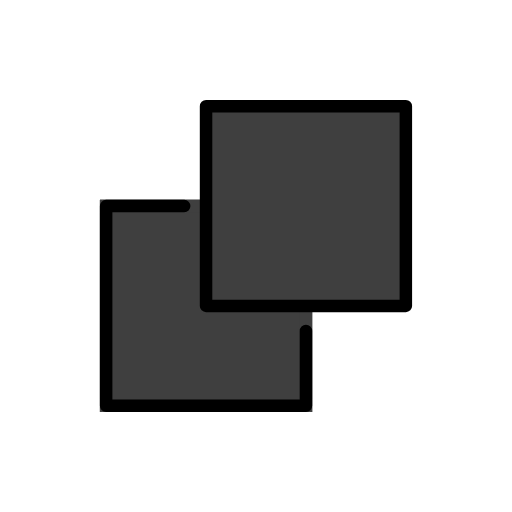
t = 0.00 s
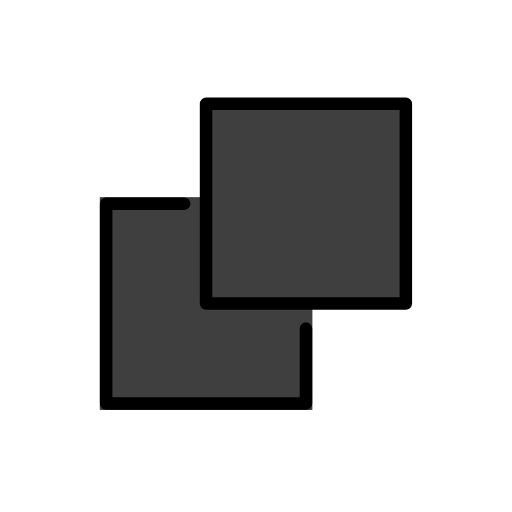
t = 0.48 s
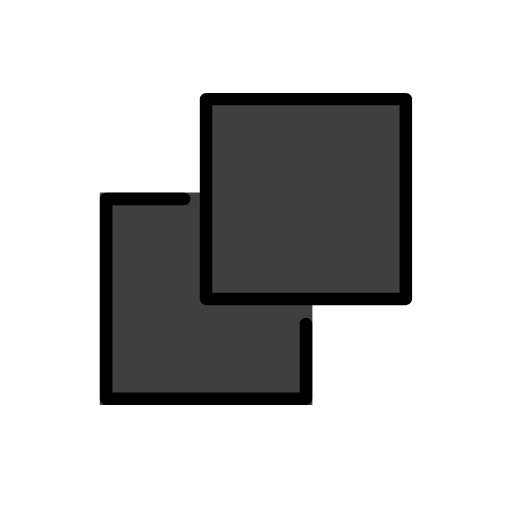
t = 1.43 s
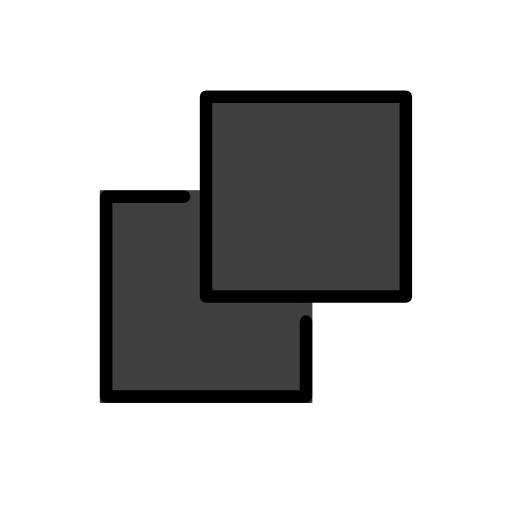
t = 1.90 s
t = 2.38 s: frame unchanged from t = 1.43 s, image omitted
t = 3.33 s: frame unchanged from t = 0.48 s, image omitted

The animated SVG that drew these frames (rendered in a browser with its animation timeline set to each time). Animation: 1 SMIL element (animateTransform=1); one cycle of 3.80 s, repeats indefinitely.

<?xml version='1.0' encoding='utf-8'?>
<svg xmlns="http://www.w3.org/2000/svg" id="emoji" viewBox="-5 -5 82 82" width="200" height="200" role="img">
  <title>OpenMoji: overlapping black squares</title><g><g id="line-supplement">
    <path fill="#000" stroke="#000" stroke-width="2" d="M44 28H12V60H44V28Z" />
    <path fill="#000" d="M60 12H28V44H60V12Z" />
  </g>
  <g id="color">
    <path fill="#3F3F3F" stroke="#3F3F3F" stroke-width="2" d="M44 28H12V60H44V28Z" />
    <path fill="#3F3F3F" d="M60 12H28V44H60V12Z" />
  </g>
  <g id="line">
    <path fill="none" stroke="#000" stroke-linecap="round" stroke-linejoin="round" stroke-width="2" d="M24.5 28H12V60H44V48" />
    <path fill="none" stroke="#000" stroke-linejoin="round" stroke-width="2" d="M60 12H28V44H60V12Z" />
  </g>
<animateTransform attributeName="transform" type="translate" values="0 0;0 -1.5;0 0" dur="3.8s" repeatCount="indefinite" /></g></svg>
